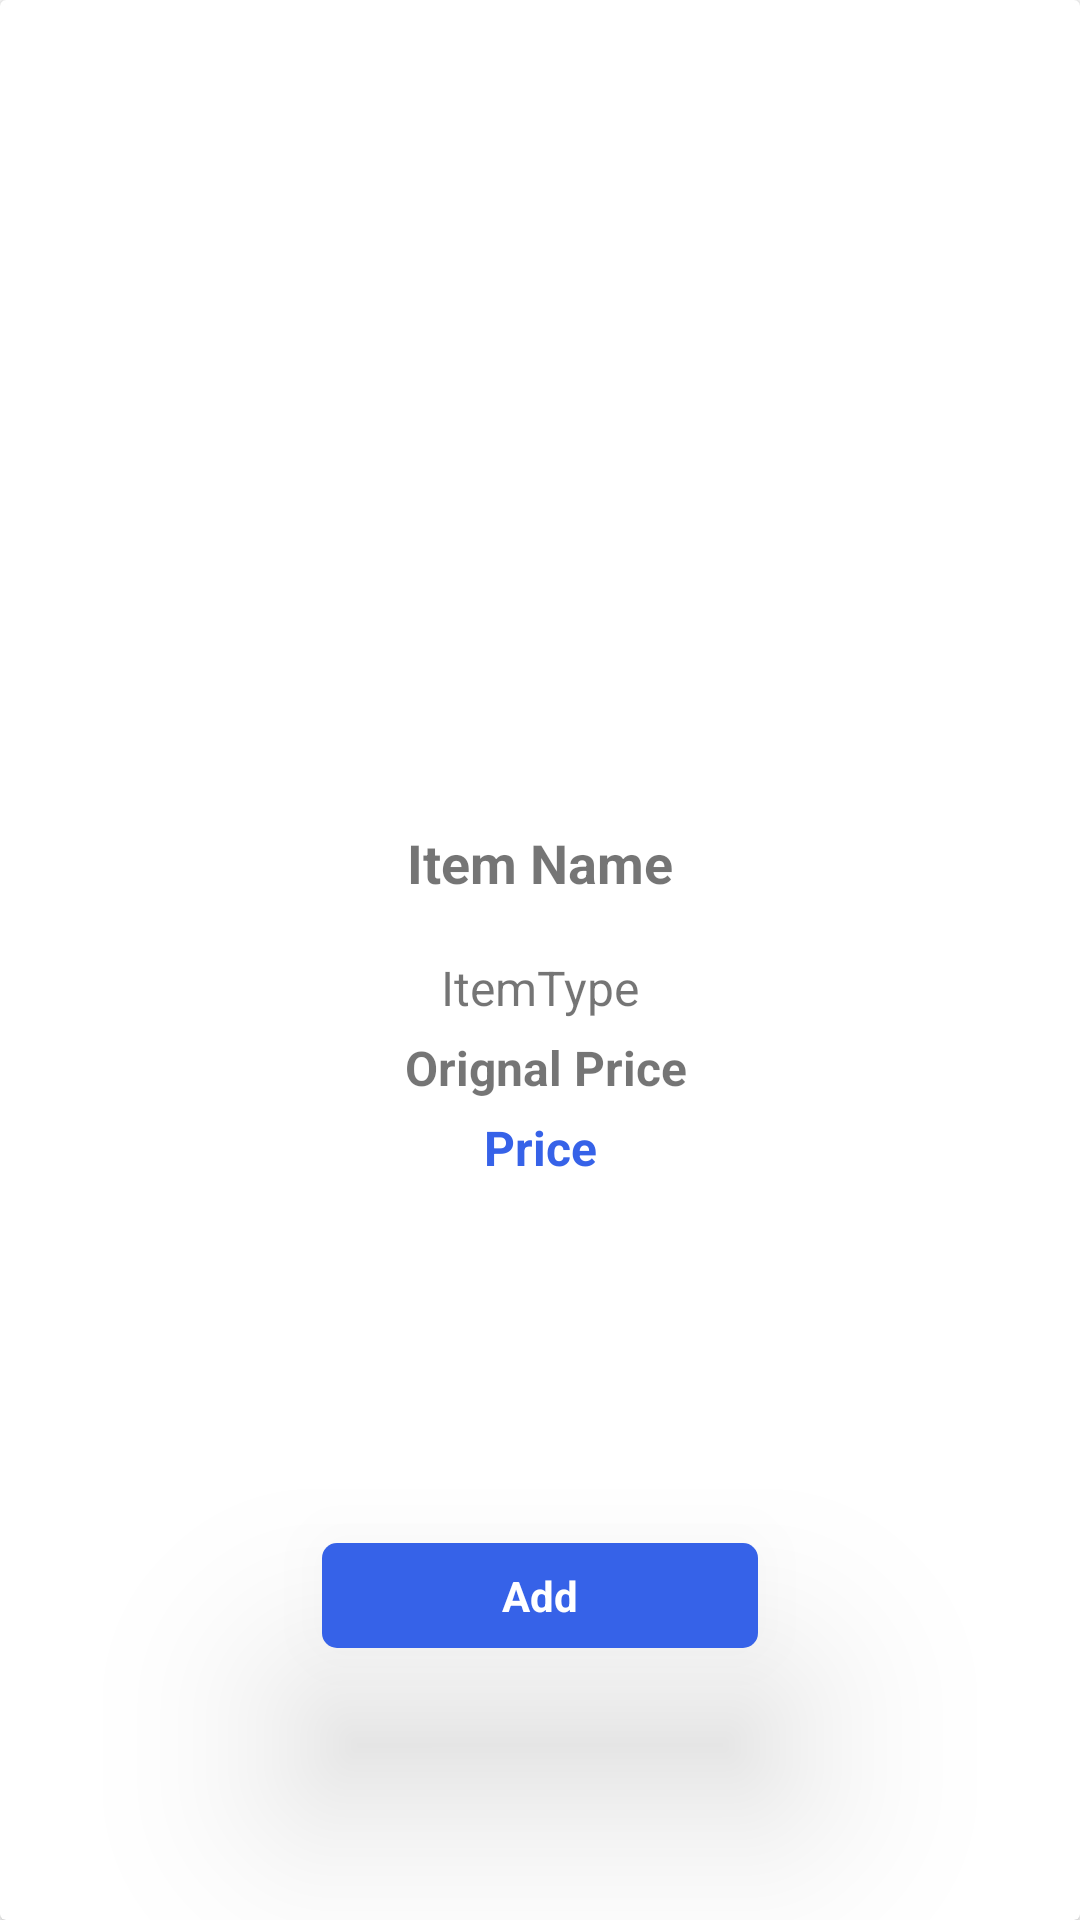

This screen was rendered from an Android layout file. Write that file and the resources it references.
<!-- AndroidManifest.xml: application theme Theme.ShoppingApp_Bandage -->
<!-- res/layout/card_layout_main.xml -->
<?xml version="1.0" encoding="utf-8"?>
<androidx.cardview.widget.CardView xmlns:android="http://schemas.android.com/apk/res/android"
    android:id="@+id/mainItemCard"
    android:layout_width="wrap_content"
    android:layout_height="wrap_content"
    android:layout_margin="1dp"
    android:layout_gravity="center"
    xmlns:app="http://schemas.android.com/apk/res-auto">

    <androidx.constraintlayout.widget.ConstraintLayout
        android:layout_width="match_parent"
        android:layout_height="match_parent">

        <ImageView
            android:id="@+id/itemImg"
            android:layout_width="0dp"
            android:layout_height="250dp"
            android:scaleType="fitCenter"
            android:layout_margin="5dp"
            android:src="@drawable/ic_launcher_foreground"
            app:layout_constraintTop_toTopOf="parent"
            app:layout_constraintStart_toStartOf="parent"
            app:layout_constraintEnd_toEndOf="parent"/>

        <TextView
            android:id="@+id/itemName"
            android:layout_width="wrap_content"
            android:layout_height="wrap_content"
            android:text="Item Name"
            android:lines="2"
            android:maxLines="2"
            android:textSize="18dp"
            android:gravity="center"
            android:layout_margin="10dp"
            android:textStyle="bold"
            app:layout_constraintTop_toBottomOf="@id/itemImg"
            app:layout_constraintStart_toStartOf="parent"
            app:layout_constraintEnd_toEndOf="parent" />

        <TextView
            android:id="@+id/itemType"
            android:layout_width="wrap_content"
            android:layout_height="wrap_content"
            android:text="ItemType"
            android:textSize="16dp"
            android:gravity="center"
            android:layout_margin="8dp"
            app:layout_constraintStart_toStartOf="parent"
            app:layout_constraintEnd_toEndOf="parent"
            app:layout_constraintTop_toBottomOf="@id/itemName"/>

        <TextView
            android:id="@+id/itemOrignalPrice"
            android:layout_width="wrap_content"
            android:layout_height="wrap_content"
            android:text=" Orignal Price"
            android:textSize="16dp"
            android:textStyle="bold"
            android:layout_margin="5dp"
            app:layout_constraintStart_toStartOf="parent"
            app:layout_constraintEnd_toEndOf="parent"
            app:layout_constraintTop_toBottomOf="@id/itemType"/>

        <TextView
            android:id="@+id/itemPrice"
            android:layout_width="wrap_content"
            android:layout_height="wrap_content"
            android:text="Price"
            android:textColor="@color/blueBtnColor"
            android:textStyle="bold"
            android:textSize="16dp"
            android:layout_margin="5dp"
            app:layout_constraintStart_toStartOf="parent"
            app:layout_constraintEnd_toEndOf="parent"
            app:layout_constraintTop_toBottomOf="@id/itemOrignalPrice"/>

        <LinearLayout
            android:id="@+id/itemColorPallet"
            android:layout_width="0dp"
            android:layout_height="25dp"
            android:orientation="horizontal"
            android:gravity="center"
            android:layout_margin="5dp"
            app:layout_constraintTop_toBottomOf="@id/itemPrice"
            app:layout_constraintStart_toStartOf="parent"
            app:layout_constraintEnd_toEndOf="parent">

        </LinearLayout>

        <TextView
            android:id="@+id/addToCartBtn"
            android:layout_width="wrap_content"
            android:layout_height="wrap_content"
            android:gravity="center"
            android:layout_marginHorizontal="45dp"
            android:layout_marginVertical="10dp"
            android:background="@drawable/add_to_cart_btn"
            android:paddingHorizontal="60dp"
            android:paddingVertical="8dp"
            android:text="Add"
            android:foreground="?android:attr/selectableItemBackground"
            android:elevation="40dp"
            android:textColor="@color/white"
            android:textSize="14dp"
            android:textStyle="bold"
            app:layout_constraintBottom_toBottomOf="parent"
            app:layout_constraintEnd_toEndOf="parent"
            app:layout_constraintStart_toStartOf="parent"
            app:layout_constraintTop_toBottomOf="@id/itemColorPallet" />

    </androidx.constraintlayout.widget.ConstraintLayout>

</androidx.cardview.widget.CardView>
<!-- resources referenced by this layout -->
<resources>
  <color name="blueBtnColor">#3662E8</color>
  <color name="white">#FFFFFFFF</color>
  <!-- drawable add_to_cart_btn (drawable) -->
  <?xml version="1.0" encoding="utf-8"?>
  <shape android:shape="rectangle" xmlns:android="http://schemas.android.com/apk/res/android">
  <corners android:radius="5dp"/>
      <solid android:color="@color/blueBtnColor"/>
  </shape>
  <style name="Theme.ShoppingApp_Bandage" parent="Theme.MaterialComponents.DayNight.NoActionBar">
          
          <item name="colorPrimary">@color/purple_500</item>
          <item name="colorPrimaryVariant">@color/purple_700</item>
          <item name="colorOnPrimary">@color/white</item>
          
          <item name="colorSecondary">@color/teal_200</item>
          <item name="colorSecondaryVariant">@color/teal_700</item>
          <item name="colorOnSecondary">@color/black</item>
          
          <item name="android:statusBarColor">?attr/colorPrimaryVariant</item>
          
      </style>
  <color name="purple_500">#FF6200EE</color>
  <color name="purple_700">#FF3700B3</color>
  <color name="teal_200">#FF03DAC5</color>
  <color name="teal_700">#FF018786</color>
  <color name="black">#FF000000</color>
</resources>
